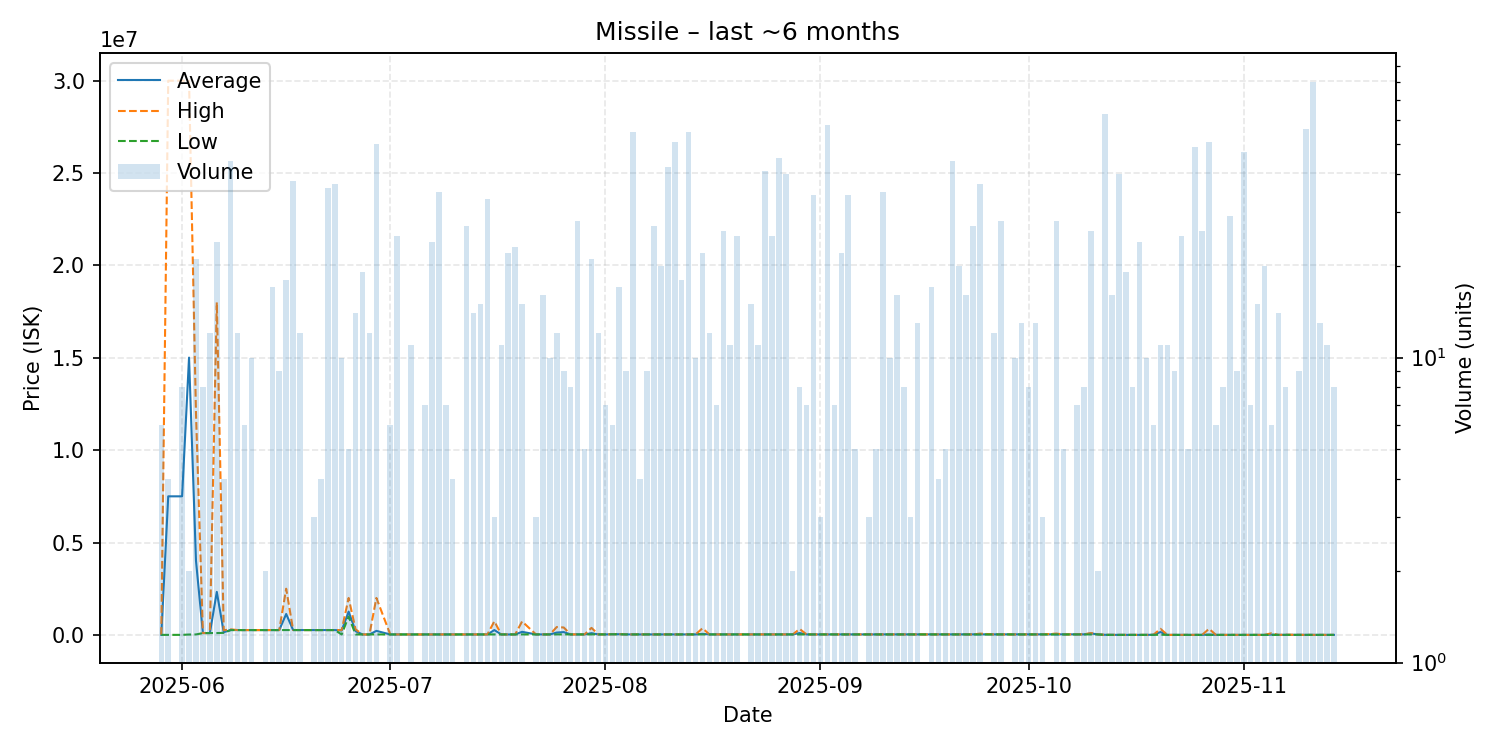

The data file committed next to this chart (first rows):
date, average, highest, lowest, order_count, volume
2025-05-29, 1000, 1000, 1000, 1, 6
2025-05-30, 7500750, 30000000, 1000, 2, 4
2025-06-01, 7500926, 30000000, 1235, 3, 8
2025-06-02, 15010025, 30000000, 20050, 2, 2
2025-06-03, 4015812, 12000000, 23770, 7, 21
2025-06-04, 99000, 99000, 99000, 3, 8
2025-06-05, 99000, 99000, 99000, 2, 12
2025-06-06, 2327315, 18000000, 100000, 5, 24
2025-06-07, 145425, 251700, 110000, 2, 4
2025-06-08, 264598, 300000, 260100, 7, 44
2025-06-09, 260100, 260100, 260100, 2, 12
2025-06-10, 261083, 261100, 261000, 3, 6
2025-06-11, 261100, 261100, 261100, 3, 10
2025-06-12, 261100, 261100, 261100, 1, 1
2025-06-13, 261100, 261100, 261100, 1, 2
2025-06-14, 261012, 261100, 261000, 4, 17
2025-06-15, 261000, 261000, 261000, 3, 9
2025-06-16, 1131278, 2499000, 261000, 5, 18
2025-06-17, 263153, 265000, 261100, 5, 38
2025-06-18, 261100, 261100, 261100, 4, 12
2025-06-20, 261300, 261300, 261300, 1, 3
2025-06-21, 261300, 261300, 261300, 1, 4
2025-06-22, 261300, 261300, 261300, 4, 36
2025-06-23, 261273, 261300, 261200, 8, 37
2025-06-24, 237395, 261100, 23650, 4, 10
2025-06-25, 1260000, 2000000, 1000000, 3, 5
2025-06-26, 201304, 300000, 23650, 2, 14
2025-06-27, 23670, 23670, 23670, 4, 19
2025-06-28, 23670, 23670, 23670, 4, 12
2025-06-29, 217569, 2000000, 24000, 8, 50
2025-07-01, 24000, 24000, 24000, 2, 6
2025-07-02, 24000, 24000, 24000, 4, 25
2025-07-03, 24100, 24100, 24100, 1, 1
2025-07-04, 24100, 24100, 24100, 3, 11
2025-07-06, 24100, 24100, 24100, 2, 7
2025-07-07, 24100, 24100, 24100, 4, 24
2025-07-08, 24200, 24200, 24200, 5, 35
2025-07-09, 24201, 24210, 24200, 4, 7
2025-07-10, 24200, 24200, 24200, 1, 4
2025-07-12, 24200, 24200, 24200, 6, 27
2025-07-13, 24202, 24230, 24200, 5, 14
2025-07-14, 24230, 24230, 24230, 3, 15
2025-07-15, 24232, 24240, 24230, 5, 33
2025-07-16, 261493, 736000, 24240, 2, 3
2025-07-17, 24240, 24240, 24240, 3, 11
2025-07-18, 24249, 24250, 24240, 3, 22
2025-07-19, 24250, 24250, 24250, 5, 23
2025-07-20, 165507, 729500, 24510, 4, 15
2025-07-22, 26067, 26100, 26000, 2, 3
2025-07-23, 26038, 26100, 26000, 5, 16
2025-07-24, 26004, 26010, 26000, 4, 10
2025-07-25, 126583, 428300, 26000, 4, 12
2025-07-26, 150667, 400000, 26000, 2, 9
2025-07-27, 26000, 26000, 26000, 4, 8
2025-07-28, 26000, 26000, 26000, 5, 28
2025-07-29, 26000, 26000, 26000, 2, 5
2025-07-30, 93333, 379500, 26000, 3, 21
2025-07-31, 26100, 26100, 26100, 1, 12
2025-08-01, 27000, 27000, 27000, 1, 7
2025-08-02, 35010, 35010, 35010, 2, 6
... 98 more rows
